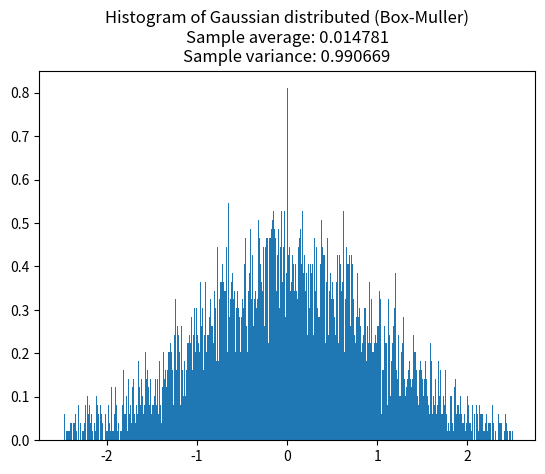
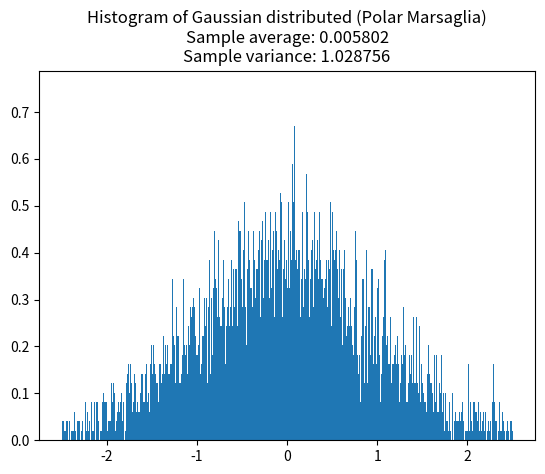

Source code (Python) for these figures, in order:
# -*- coding: utf-8 -*-
"""
Created on Friday Sept 16 10:28 2022

[redacted]

@title: PC-Exercise 1.4.6
"""

from numpy.random import default_rng
rng = default_rng()
import numpy as np
import matplotlib.pyplot as plt

n = 10**4 # Size of the sample
bins = int(10e2) # Bins for the histogram

# Gaussian random numbers generated by the Box-Muller method
# See pp. 12-13 in the book to learn about this method
# You can also check https://en.wikipedia.org/wiki/Box%E2%80%93Muller_transform
unif1_bm = rng.uniform(low=0.0, high=1.0, size=n)
unif2_bm = rng.uniform(low=0.0, high=1.0, size=n)
gauss_bm = np.sqrt(-2*np.log(unif1_bm))*np.cos(2*np.pi*unif2_bm)

# Gaussian random numbers generated by the Polar Marsaglia method
# Terribly inefficient way to do it, but for learning purposes is fine
# See p. 13 in the book to learn about this
# Also https://en.wikipedia.org/wiki/Marsaglia_polar_method
unif1_pm = np.zeros(n)
unif2_pm = np.zeros(n)
for i in range(n):
    v1 = 2
    v2 = 2
    while v1**2 + v2**2 > 1: # Generate uniform RV until v1^2 + v2^2 <= 1
        u1 = rng.uniform(low=0.0, high=1.0)
        u2 = rng.uniform(low=0.0, high=1.0)
        v1 = 2*u1 - 1
        v2 = 2*u2 - 1
    # Assign the value a the uniform if the conditions are satisfied
    unif1_pm[i] = u1
    unif2_pm[i] = u2
vunif1 = 2*unif1_pm - 1
vunif2 = 2*unif2_pm - 1
gauss_pm = vunif1*np.sqrt(-2*np.log(vunif1**2 + vunif2**2)/(vunif1**2 + vunif2**2))

# Expected value and variance to check distribution
gauss_bm_mean = gauss_bm.mean()
gauss_bm_var = gauss_bm.var()
gauss_pm_mean = gauss_pm.mean()
gauss_pm_var = gauss_pm.var()

plt.figure()
plt.hist(x=gauss_bm, bins=bins, density=True, range=(-2.5, 2.5))
plt.title(label="Histogram of Gaussian distributed (Box-Muller)\nSample average: %f" % gauss_bm_mean + "\nSample variance: %f" % gauss_bm_var)
plt.show()

plt.figure()
plt.hist(x=gauss_pm, bins=bins, density=True, range=(-2.5, 2.5))
plt.title(label="Histogram of Gaussian distributed (Polar Marsaglia)\nSample average: %f" % gauss_pm_mean + "\nSample variance: %f" % gauss_pm_var)
plt.show()
